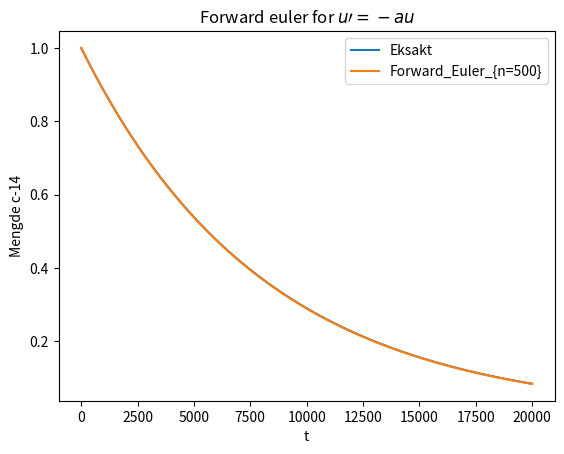

Write Python code to recreate this figure.
## Oppgave E.16 ##
# Skal beregne en ODE av første orden
# u' = -a*u
# u(0) = 1
# Kan bruke ODESolver

#####  Deloppgave a ####
class Decay:
    def __init__(self,a):
        self.a = a

    def __call__(self, u,t): # f(u,t)
        a = self.a
        return -a*u

##### Deloppgave b; initialiserer instansen
from math import log
a = log(2)/5600 # 1/y
d1 = Decay(a)

#### Del oppgave c. Skal løse differensialligningen numerisk ###
T = 20000 # år total
n = 500   # år tidssteg

# Bruker ForwardEuler som funksjon, et annet alterativ ville vært
# å bruke ODEsolver med ForwardEuler som subklasse.
def Forward_Euler(f,U0,T,n):
    """Løs u' = f(u,t), u(0)=u0, med n steg til t=T"""
    import numpy as np
    t = np.zeros(n+1) # n+1 punkter
    u = np.zeros(n+1)  # u[k] er løsningen ved t[k]
    u[0] = U0
    t[0] = 0
    dt = T/float(n)
    for k in range(n):
        u[k+1] = u[k] + dt*f(u[k],t[k])
        t[k+1] = t[k] + dt
    return u, t

# Vi har d1, som er problemet spesifikt for C-14
# og u(0)=1
u0 = 1
u,t = Forward_Euler(d1,u0,T,n)

## Skal så plotte løsningen, gjør det sammen med eksaktløsningen
def g(a,t):
    import numpy as np
    return np.exp(-a*t)

import numpy as np
t1 = np.linspace(0,T,n)
eksakt = g(a,t1)

import matplotlib.pyplot as plt
plt.plot(t1, eksakt, label =  r'Eksakt')
plt.plot(t,u, label = r'Forward_Euler_{n=500}')
plt.title(r'Forward euler for $u\prime = -au$')
plt.xlabel('t')
plt.ylabel('Mengde c-14')
plt.legend()
plt.show()

## utskrift, approks og eksakt
print('\nFor tilfellet u´ = -au, u(0)=1, T = 20000, så...')
print('Euler forward:{:6e}'.format(u[-1]))
eksakt2 = g(a,T)
print('Eksakt løsning:{:6e}'.format(eksakt2))
print('Feilverdi:{:.3e}'.format(abs(eksakt2-u[-1])))

### Kjøreeksempel
"""
>> python radioactive_decay.py
(Figur)

For tilfellet u´ = -au, u(0)=1, T = 20000, så...
Euler forward:8.360314e-02
Eksakt løsning:8.411876e-02
Feilverdi:5.156e-04
"""
